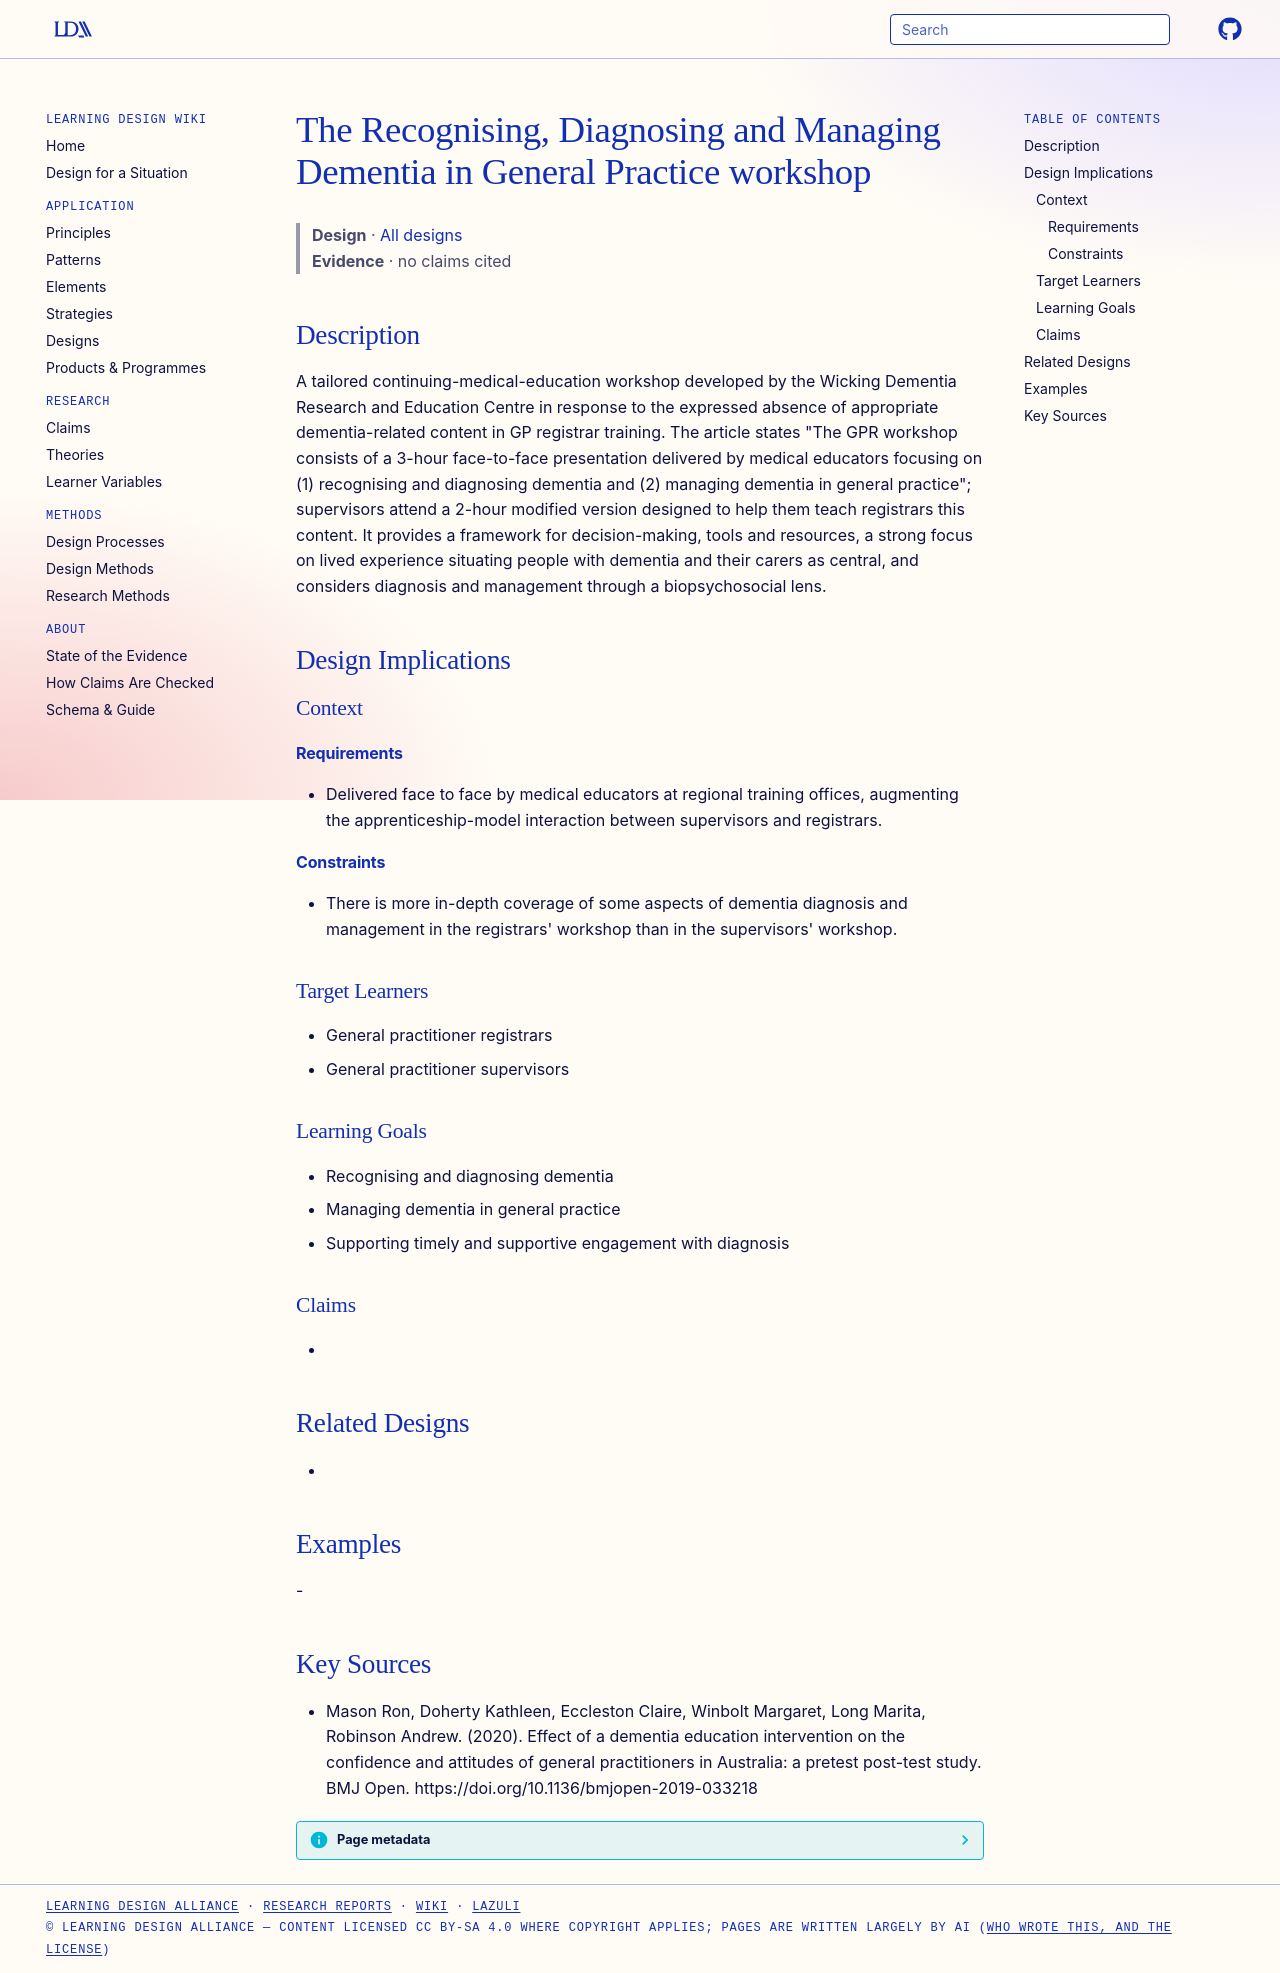

repository: Learning-Design-Alliance/learning-wiki · page: designs/recognising-diagnosing-managing-dementia-gp-workshop/index.html · generator: mkdocs

---
type: design
id: recognising-diagnosing-managing-dementia-gp-workshop
title: The Recognising, Diagnosing and Managing Dementia in General Practice workshop
description: A tailored continuing-medical-education workshop developed by the Wicking Dementia Research and Education Centre in response to the expressed absence of appropriate dementia-related content in GP registrar training.
status: review
generated:
  by: "process:settle-candidates"
  at: 2026-11-08
sources:
  - id: mason-ron-2020
    resource: "https://doi.org/10.1136/bmjopen-2019-033218"
    title: "Mason Ron, Doherty Kathleen, Eccleston Claire, Winbolt Margaret, Long Marita, Robinson Andrew. (2020). Effect of a dementia education intervention on the confidence and attitudes of general practitioners in Australia: a pretest post-test study. BMJ Open. https://doi.org/10.1136/bmjopen-2019-033218"
    author: Mason Ron, Doherty Kathleen, Eccleston Claire, Winbolt Margaret, Long Marita, Robinson Andrew
---

# The Recognising, Diagnosing and Managing Dementia in General Practice workshop

> **Design** · [All designs](index.md)
> **Evidence** · no claims cited

## Description
A tailored continuing-medical-education workshop developed by the Wicking Dementia Research and Education Centre in response to the expressed absence of appropriate dementia-related content in GP registrar training. The article states "The GPR workshop consists of a 3-hour face-to-face presentation delivered by medical educators focusing on (1) recognising and diagnosing dementia and (2) managing dementia in general practice"; supervisors attend a 2-hour modified version designed to help them teach registrars this content. It provides a framework for decision-making, tools and resources, a strong focus on lived experience situating people with dementia and their carers as central, and considers diagnosis and management through a biopsychosocial lens.

## Design Implications

### Context
#### Requirements
- Delivered face to face by medical educators at regional training offices, augmenting the apprenticeship-model interaction between supervisors and registrars.
#### Constraints
- There is more in-depth coverage of some aspects of dementia diagnosis and management in the registrars' workshop than in the supervisors' workshop.

### Target Learners
- General practitioner registrars
- General practitioner supervisors

### Learning Goals
- Recognising and diagnosing dementia
- Managing dementia in general practice
- Supporting timely and supportive engagement with diagnosis

### Claims
- 

## Related Designs
- 

## Examples
-

## Key Sources
- Mason Ron, Doherty Kathleen, Eccleston Claire, Winbolt Margaret, Long Marita, Robinson Andrew. (2020). Effect of a dementia education intervention on the confidence and attitudes of general practitioners in Australia: a pretest post-test study. BMJ Open. https://doi.org/10.1136/bmjopen-2019-033218
